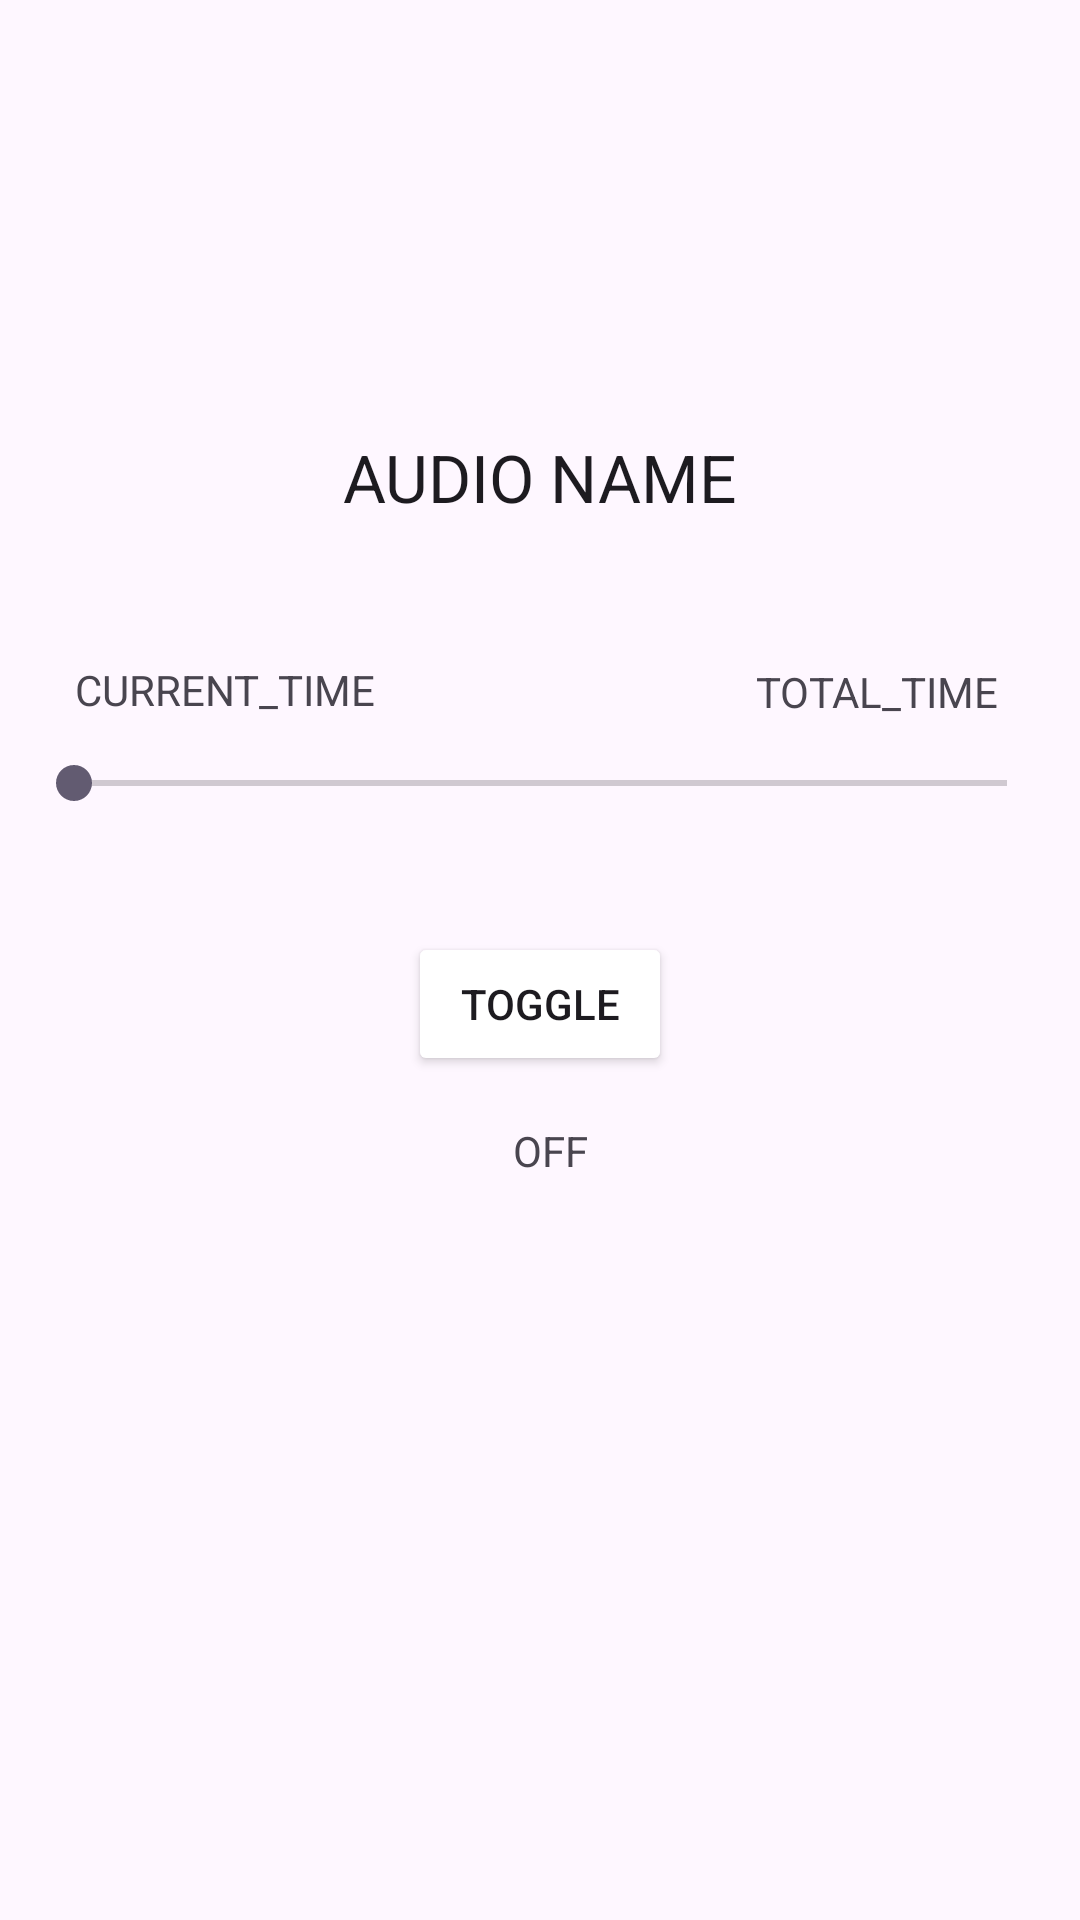

Android layout source for this screen:
<!-- AndroidManifest.xml: application theme Theme.ICS4U___EMBEAR -->
<!-- res/layout/activity_track.xml -->
<?xml version="1.0" encoding="utf-8"?>
<androidx.constraintlayout.widget.ConstraintLayout xmlns:android="http://schemas.android.com/apk/res/android"
    xmlns:app="http://schemas.android.com/apk/res-auto"
    xmlns:tools="http://schemas.android.com/tools"
    android:id="@+id/main"
    android:layout_width="match_parent"
    android:layout_height="match_parent"
    tools:context=".TrackActivity">

    <Button
        android:id="@+id/togglePlaying"
        android:layout_width="wrap_content"
        android:layout_height="wrap_content"
        android:onClick="togglePlaying"
        android:text="TOGGLE"
        app:layout_constraintBottom_toBottomOf="parent"
        app:layout_constraintEnd_toEndOf="parent"
        app:layout_constraintStart_toStartOf="parent"
        app:layout_constraintTop_toTopOf="parent"
        app:layout_constraintVertical_bias="0.525" />

    <TextView
        android:id="@+id/playingStatus"
        android:layout_width="wrap_content"
        android:layout_height="wrap_content"
        android:text="OFF"
        app:layout_constraintBottom_toBottomOf="parent"
        app:layout_constraintEnd_toEndOf="parent"
        app:layout_constraintHorizontal_bias="0.51"
        app:layout_constraintStart_toStartOf="parent"
        app:layout_constraintTop_toBottomOf="@+id/togglePlaying"
        app:layout_constraintVertical_bias="0.059" />

    <TextView
        android:id="@+id/audioName"
        android:layout_width="wrap_content"
        android:layout_height="wrap_content"
        android:text="AUDIO NAME"
        android:textAppearance="@style/TextAppearance.AppCompat.Large"
        app:layout_constraintBottom_toTopOf="@+id/togglePlaying"
        app:layout_constraintEnd_toEndOf="parent"
        app:layout_constraintStart_toStartOf="parent"
        app:layout_constraintTop_toTopOf="parent"
        app:layout_constraintVertical_bias="0.513" />

    <Button
        android:id="@+id/back2"
        android:layout_width="wrap_content"
        android:layout_height="wrap_content"
        android:layout_marginStart="20dp"
        android:layout_marginTop="19dp"
        android:layout_marginEnd="301dp"
        android:layout_marginBottom="664dp"
        android:onClick="goBack"
        android:text="BACK"
        app:layout_constraintBottom_toBottomOf="parent"
        app:layout_constraintEnd_toEndOf="parent"
        app:layout_constraintStart_toStartOf="parent"
        app:layout_constraintTop_toTopOf="parent" />

    <SeekBar
        android:id="@+id/progressDuration"
        android:layout_width="343dp"
        android:layout_height="27dp"
        app:layout_constraintBottom_toTopOf="@+id/togglePlaying"
        app:layout_constraintEnd_toEndOf="parent"
        app:layout_constraintStart_toStartOf="parent"
        app:layout_constraintTop_toTopOf="parent"
        app:layout_constraintVertical_bias="0.873" />

    <TextView
        android:id="@+id/currentTime"
        android:layout_width="wrap_content"
        android:layout_height="wrap_content"
        android:text="CURRENT_TIME"
        app:layout_constraintBottom_toTopOf="@+id/progressDuration"
        app:layout_constraintEnd_toEndOf="parent"
        app:layout_constraintHorizontal_bias="0.096"
        app:layout_constraintStart_toStartOf="parent"
        app:layout_constraintTop_toTopOf="parent"
        app:layout_constraintVertical_bias="0.963" />

    <TextView
        android:id="@+id/totalTime"
        android:layout_width="wrap_content"
        android:layout_height="wrap_content"
        android:text="TOTAL_TIME"
        app:layout_constraintBottom_toTopOf="@+id/progressDuration"
        app:layout_constraintEnd_toEndOf="parent"
        app:layout_constraintHorizontal_bias="0.903"
        app:layout_constraintStart_toStartOf="parent"
        app:layout_constraintTop_toTopOf="parent"
        app:layout_constraintVertical_bias="0.966" />
</androidx.constraintlayout.widget.ConstraintLayout>
<!-- resources referenced by this layout -->
<resources>
  <style name="Theme.ICS4U___EMBEAR" parent="Base.Theme.ICS4U___EMBEAR" />
  <style name="Base.Theme.ICS4U___EMBEAR" parent="Theme.Material3.DayNight.NoActionBar">
          
          
  
          <item name="android:buttonStyle">@style/backButton</item>
          <item name="colorPrimary">@color/tepapa</item>
      </style>
  <style name="backButton" parent="Widget.AppCompat.Button">
          <item name="android:textAllCaps">false</item>
          <item name="android:backgroundTint">#ffffff</item>
      </style>
  <color name="tepapa">#1d343a</color>
</resources>
